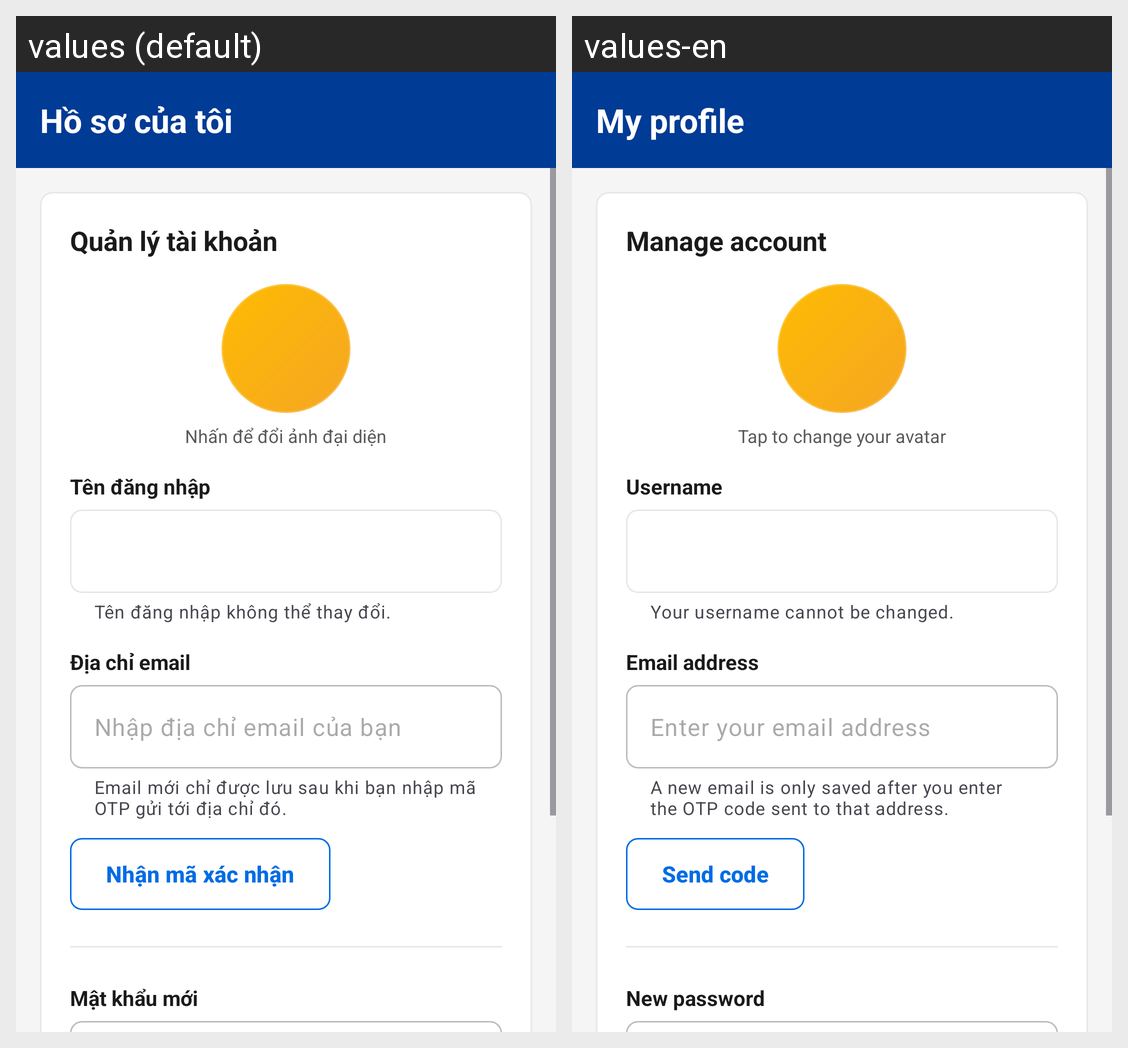

This grid shows one Android layout under two languages. Give, for every string resource on the screen, its name, the default text and each shown locale's text.
Android screen res/layout/activity_profile.xml rendered under 2 locales, left to right: values (default), values-en. Device: Nexus 5 (rendered at 1080×1920; each locale shown at half size, 540×960, under a caption strip naming it); theme Theme.AppBooking.
Strings drawn on this screen, with the default value and each locale's value (text and hints the layout hard-codes, and strings that could not be matched under every locale, appear in the picture but are not listed):

profile_my
  values: Hồ sơ của tôi
  values-en: My profile

profile_title
  values: Quản lý tài khoản
  values-en: Manage account

profile_change_avatar
  values: Nhấn để đổi ảnh đại diện
  values-en: Tap to change your avatar

username
  values: Tên đăng nhập
  values-en: Username

profile_username_locked
  values: Tên đăng nhập không thể thay đổi.
  values-en: Your username cannot be changed.

email
  values: Địa chỉ email
  values-en: Email address

profile_email_hint
  values: Email mới chỉ được lưu sau khi bạn nhập mã OTP gửi tới địa chỉ đó.
  values-en: A new email is only saved after you enter the OTP code sent to that address.

email_placeholder
  values: Nhập địa chỉ email của bạn
  values-en: Enter your email address

profile_send_code
  values: Nhận mã xác nhận
  values-en: Send code

profile_new_password
  values: Mật khẩu mới
  values-en: New password
